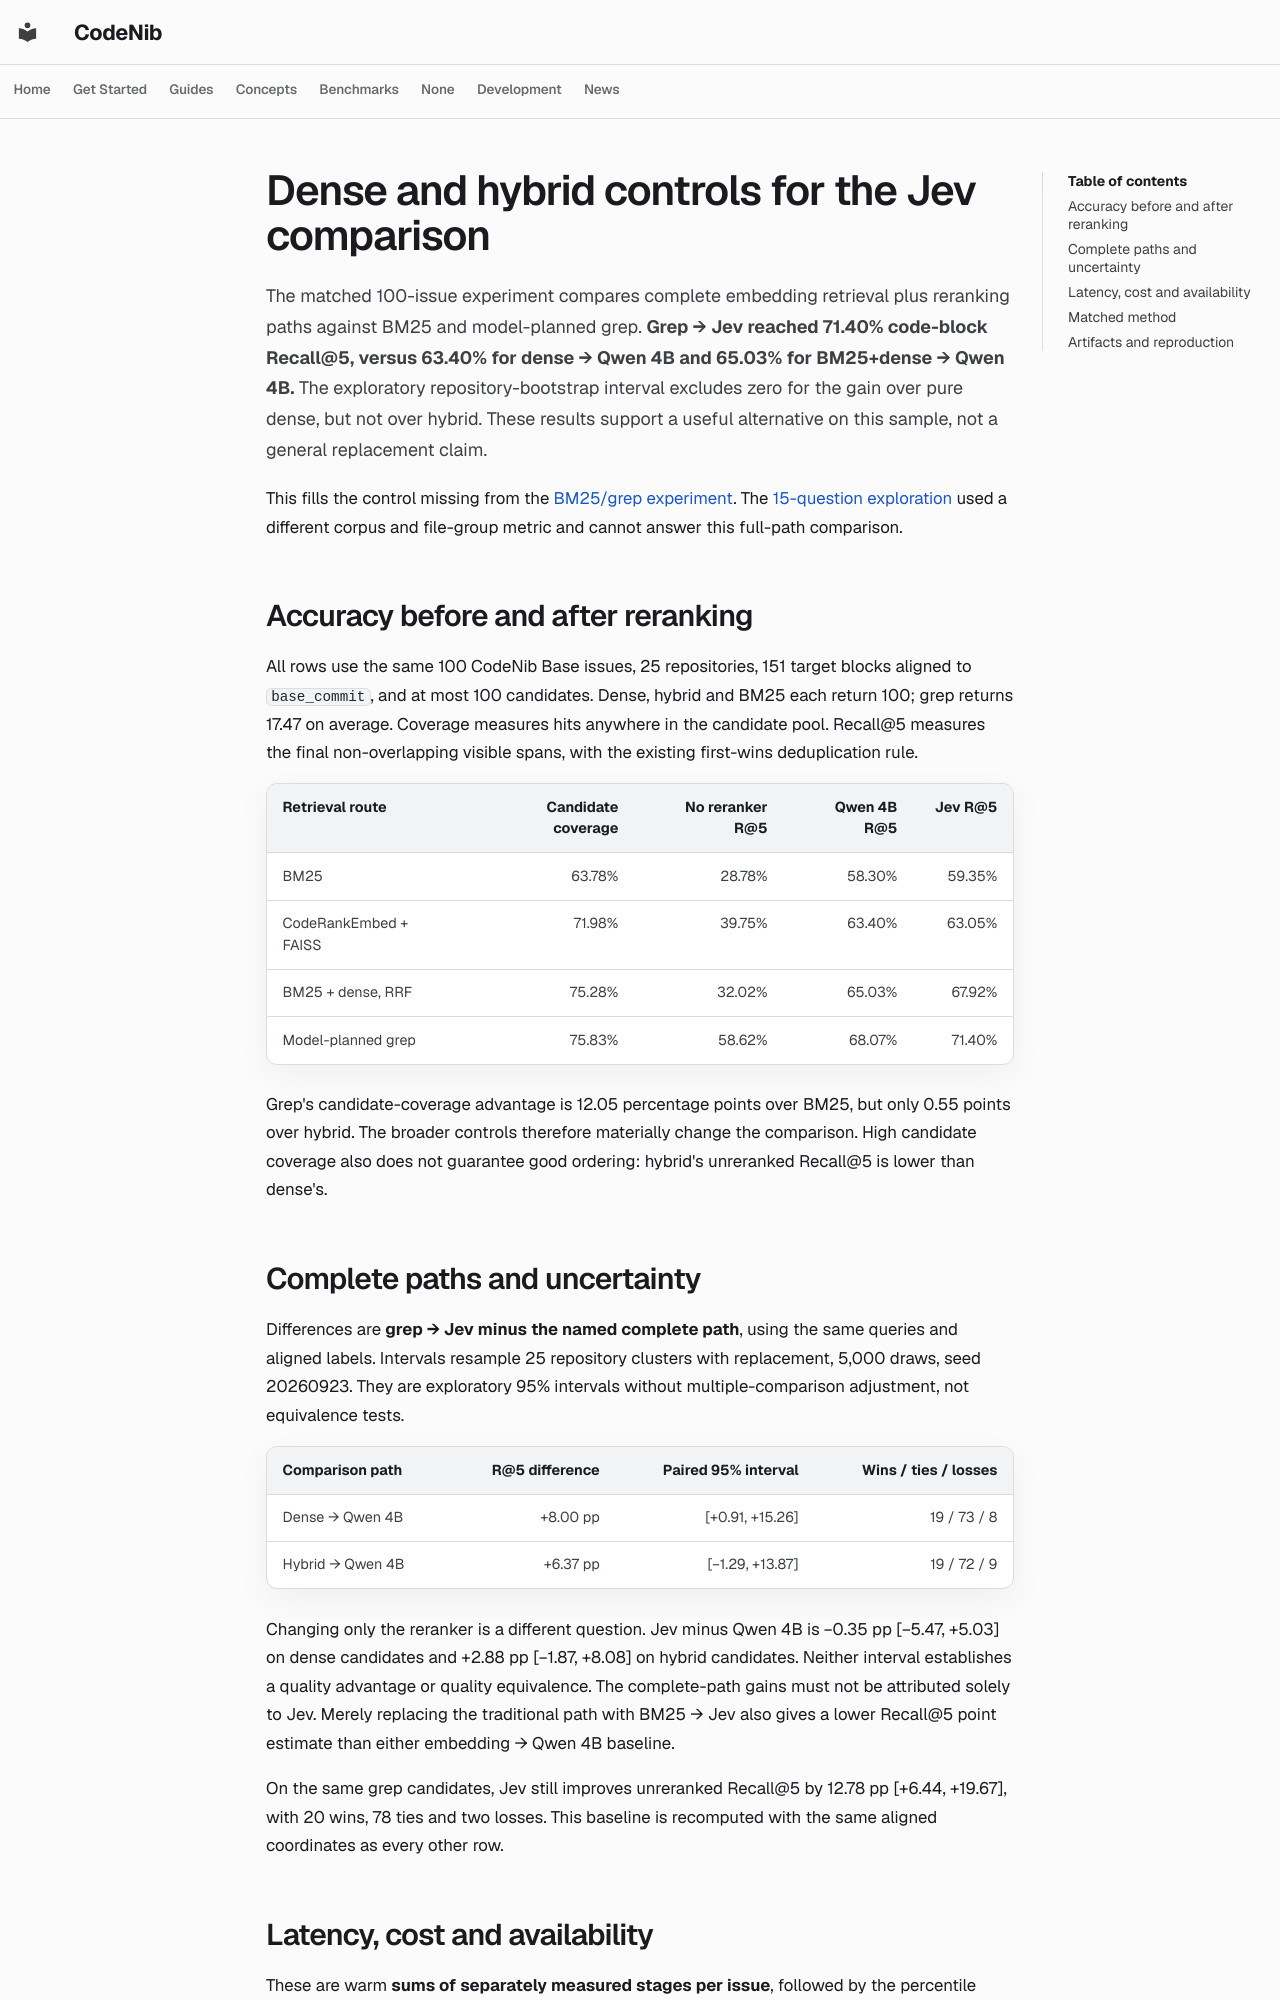

repository: sysevol-ai/CodeNib · page: experiments/jev_dense/index.html · generator: mkdocs

<!--
SPDX-FileCopyrightText: 2025-2026 CodeNib Contributors
SPDX-License-Identifier: Apache-2.0
-->

# Dense and hybrid controls for the Jev comparison

The matched 100-issue experiment compares complete embedding retrieval plus
reranking paths against BM25 and model-planned grep. **Grep → Jev reached
71.40% code-block Recall@5, versus 63.40% for dense → Qwen 4B and 65.03% for
BM25+dense → Qwen 4B.** The exploratory repository-bootstrap interval excludes
zero for the gain over pure dense, but not over hybrid. These results
support a useful alternative on this sample, not a general replacement claim.

This fills the control missing from the [BM25/grep experiment](jev_candidates.md).
The [15-question exploration](jev_retrieval.md) used a different corpus and
file-group metric and cannot answer this full-path comparison.

## Accuracy before and after reranking

All rows use the same 100 CodeNib Base issues, 25 repositories, 151 target
blocks aligned to `base_commit`, and at most 100 candidates. Dense, hybrid and
BM25 each return 100; grep returns 17.47 on average. Coverage measures hits
anywhere in the candidate pool. Recall@5 measures the final non-overlapping
visible spans, with the existing first-wins deduplication rule.

| Retrieval route | Candidate coverage | No reranker R@5 | Qwen 4B R@5 | Jev R@5 |
| --- | ---: | ---: | ---: | ---: |
| BM25 | 63.78% | 28.78% | 58.30% | 59.35% |
| CodeRankEmbed + FAISS | 71.98% | 39.75% | 63.40% | 63.05% |
| BM25 + dense, RRF | 75.28% | 32.02% | 65.03% | 67.92% |
| Model-planned grep | 75.83% | 58.62% | 68.07% | 71.40% |

Grep's candidate-coverage advantage is 12.05 percentage points over BM25,
but only 0.55 points over hybrid. The broader controls therefore materially
change the comparison. High candidate coverage also does not guarantee good
ordering: hybrid's unreranked Recall@5 is lower than dense's.

## Complete paths and uncertainty

Differences are **grep → Jev minus the named complete path**, using the same
queries and aligned labels. Intervals resample 25 repository clusters with
replacement, 5,000 draws, seed 20260923. They are exploratory 95% intervals
without multiple-comparison adjustment, not equivalence tests.

| Comparison path | R@5 difference | Paired 95% interval | Wins / ties / losses |
| --- | ---: | ---: | ---: |
| Dense → Qwen 4B | +8.00 pp | [+0.91, +15.26] | 19 / 73 / 8 |
| Hybrid → Qwen 4B | +6.37 pp | [−1.29, +13.87] | 19 / 72 / 9 |

Changing only the reranker is a different question. Jev minus Qwen 4B is
−0.35 pp [−5.47, +5.03] on dense candidates and +2.88 pp [−1.87, +8.08] on
hybrid candidates. Neither interval establishes a quality advantage or
quality equivalence. The complete-path gains must not be attributed solely
to Jev. Merely replacing the traditional path with BM25 → Jev also gives a
lower Recall@5 point estimate than either embedding → Qwen 4B baseline.

On the same grep candidates, Jev still improves unreranked Recall@5 by
12.78 pp [+6.44, +19.67], with 20 wins, 78 ties and two losses. This baseline
is recomputed with the same aligned coordinates as every other row.
